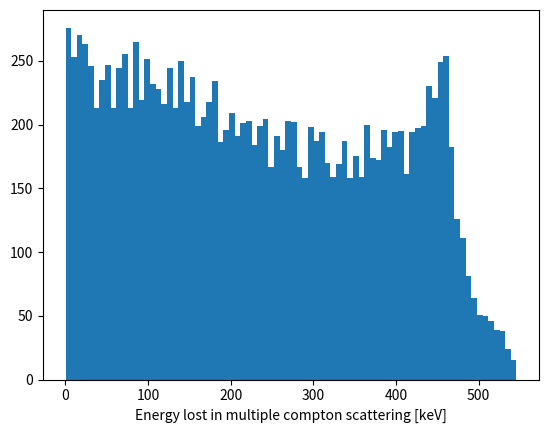

Write the Python code that produced this figure.
############# INIT ###############

#import what I need
import numpy as np
import matplotlib.pyplot as plt

m_e=551 #keV #electron mass
E_init=E_Cs=661.7 #keV #nominal energy of photon emitted by Cs source

N_photons=10000 #number of incident photons
prob=0.5 #ratio of photons that scatter twice in the crystal

#range of definition of d(sigma)/d(E_out) in function of E_in (defaults to E_Cs)
def sample(E=E_init, step=0.5):
    return np.arange(0.1+(m_e*E/(m_e+2*E)), E, step)

#d(sigma)/d(E_out) with e_in (defaults to E_Cs) as a parameter, computed from the Klein-Nishima formula
def crossSection(E_out, E_in=E_init):
    x=np.arccos(m_e/E_in - m_e/E_out + 1)
    return (E_out/E_in)*(E_in/E_out + E_out/E_in - np.sin(x)*np.sin(x))

############### RUN ###################

#single scattering
once=E_init - np.array([np.random.choice(sample(),p=crossSection(sample())/crossSection(sample()).sum()) for i in range (0,N_photons)])

#double scattering
twice=E_init - np.array([np.random.choice(sample(E),p=crossSection(sample(E),E)/crossSection(sample(E),E).sum()) for E in [np.random.choice(sample(),p=crossSection(sample())/crossSection(sample()).sum()) for i in range (0,int(round(N_photons*prob)))]])

#either single or double, with ratio=prob
total=np.append(once, twice)

############ PLOTS #############

# single

plt.hist(once,80)
plt.xlabel("Energy lost in a single compton scattering [keV]")
plt.savefig("/tmp/single_compton.jpg")
plt.clf()

# double

plt.hist(twice,80)
plt.xlabel("Energy lost by photons undergoing Compton scattering twice [keV]")
plt.savefig("/tmp/double_compton.jpg")
plt.clf()

# total

plt.hist(total,80)
plt.xlabel("Energy lost in multiple compton scattering [keV]")
plt.savefig("/tmp/compton.jpg")

print("Saved histograms"+"single_compton.jpg"+"compton_compton.jpg"+"compton.jpg"+"in /tmp/") 
